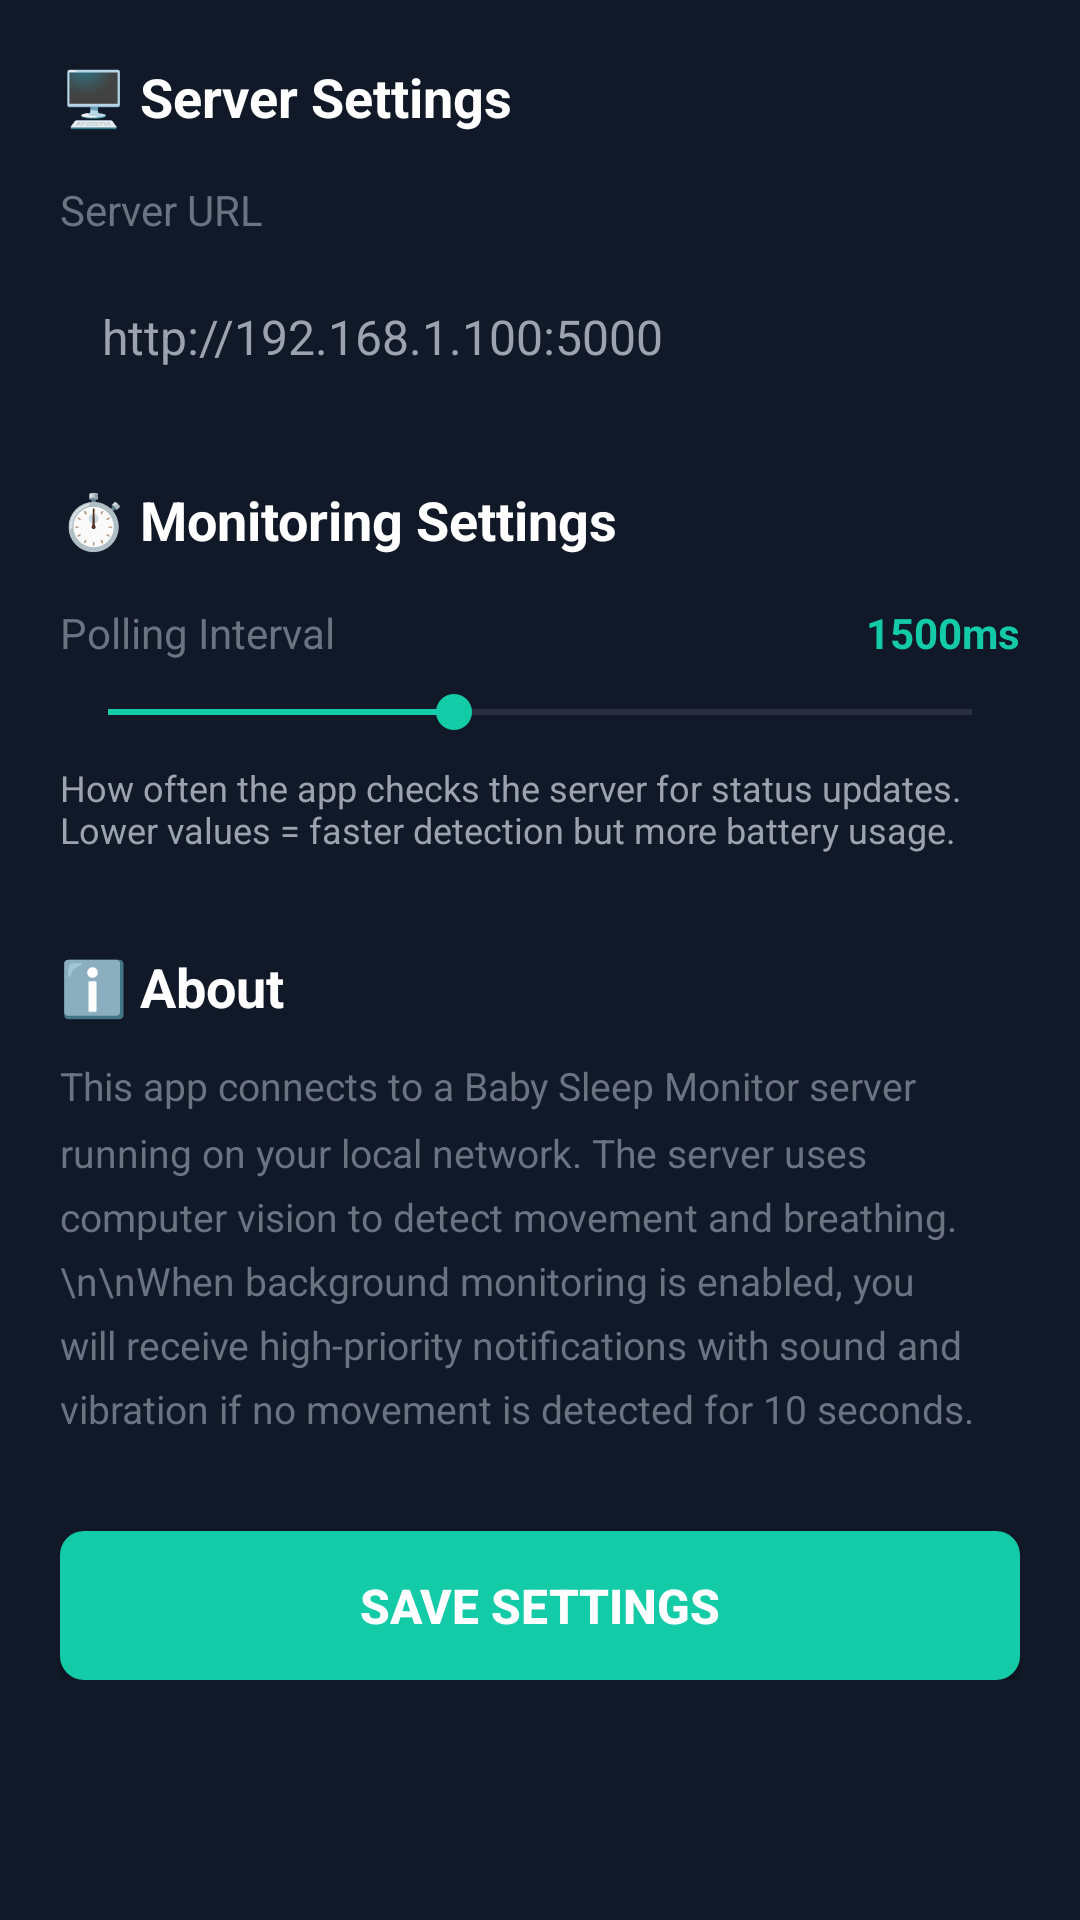

Here is an Android app screen rendered from its layout file. Give the layout XML and the strings, colors and styles it references.
<!-- AndroidManifest.xml: activity theme Theme.BabySleepMonitor -->
<!-- res/layout/activity_settings.xml -->
<?xml version="1.0" encoding="utf-8"?>
<ScrollView xmlns:android="http://schemas.android.com/apk/res/android"
    xmlns:tools="http://schemas.android.com/tools"
    android:layout_width="match_parent"
    android:layout_height="match_parent"
    android:background="@color/background_dark"
    tools:context=".SettingsActivity">

    <LinearLayout
        android:layout_width="match_parent"
        android:layout_height="wrap_content"
        android:orientation="vertical"
        android:padding="20dp">

        
        <TextView
            android:layout_width="match_parent"
            android:layout_height="wrap_content"
            android:text="🖥️ Server Settings"
            android:textColor="@color/white"
            android:textSize="18sp"
            android:textStyle="bold"
            android:layout_marginBottom="16dp" />

        <TextView
            android:layout_width="match_parent"
            android:layout_height="wrap_content"
            android:text="Server URL"
            android:textColor="@color/text_secondary"
            android:textSize="14sp"
            android:layout_marginBottom="8dp" />

        <EditText
            android:id="@+id/settingsServerUrl"
            android:layout_width="match_parent"
            android:layout_height="wrap_content"
            android:hint="http://192.168.1.100:5000"
            android:inputType="textUri"
            android:textColor="@color/white"
            android:textColorHint="@color/text_hint"
            android:background="@drawable/edit_text_background"
            android:padding="14dp"
            android:textSize="16sp"
            android:layout_marginBottom="24dp" />

        
        <TextView
            android:layout_width="match_parent"
            android:layout_height="wrap_content"
            android:text="⏱️ Monitoring Settings"
            android:textColor="@color/white"
            android:textSize="18sp"
            android:textStyle="bold"
            android:layout_marginBottom="16dp" />

        <LinearLayout
            android:layout_width="match_parent"
            android:layout_height="wrap_content"
            android:orientation="horizontal"
            android:layout_marginBottom="8dp">

            <TextView
                android:layout_width="0dp"
                android:layout_height="wrap_content"
                android:layout_weight="1"
                android:text="Polling Interval"
                android:textColor="@color/text_secondary"
                android:textSize="14sp" />

            <TextView
                android:id="@+id/pollingIntervalValue"
                android:layout_width="wrap_content"
                android:layout_height="wrap_content"
                android:text="1500ms"
                android:textColor="@color/accent_color"
                android:textSize="14sp"
                android:textStyle="bold" />
        </LinearLayout>

        <SeekBar
            android:id="@+id/pollingIntervalSeekBar"
            android:layout_width="match_parent"
            android:layout_height="wrap_content"
            android:max="25"
            android:progress="10"
            android:progressTint="@color/accent_color"
            android:thumbTint="@color/accent_color"
            android:layout_marginBottom="8dp" />

        <TextView
            android:layout_width="match_parent"
            android:layout_height="wrap_content"
            android:text="How often the app checks the server for status updates. Lower values = faster detection but more battery usage."
            android:textColor="@color/text_hint"
            android:textSize="12sp"
            android:layout_marginBottom="32dp" />

        
        <TextView
            android:layout_width="match_parent"
            android:layout_height="wrap_content"
            android:text="ℹ️ About"
            android:textColor="@color/white"
            android:textSize="18sp"
            android:textStyle="bold"
            android:layout_marginBottom="12dp" />

        <TextView
            android:layout_width="match_parent"
            android:layout_height="wrap_content"
            android:text="This app connects to a Baby Sleep Monitor server running on your local network. The server uses computer vision to detect movement and breathing.\n\nWhen background monitoring is enabled, you will receive high-priority notifications with sound and vibration if no movement is detected for 10 seconds."
            android:textColor="@color/text_secondary"
            android:textSize="13sp"
            android:lineSpacingMultiplier="1.4"
            android:layout_marginBottom="32dp" />

        
        <Button
            android:id="@+id/saveSettingsButton"
            android:layout_width="match_parent"
            android:layout_height="wrap_content"
            android:text="Save Settings"
            android:background="@drawable/button_primary"
            android:textColor="@color/white"
            android:textSize="16sp"
            android:textStyle="bold"
            android:padding="14dp" />

    </LinearLayout>
</ScrollView>
<!-- resources referenced by this layout -->
<resources>
  <color name="accent_color">#14CBA8</color>
  <color name="background_dark">#111827</color>
  <color name="text_hint">#9CA3AF</color>
  <color name="text_secondary">#6B7280</color>
  <color name="white">#FFFFFF</color>
  <!-- drawable button_primary (drawable) -->
  <?xml version="1.0" encoding="utf-8"?>
  <ripple xmlns:android="http://schemas.android.com/apk/res/android"
      android:color="#40FFFFFF">
      <item>
          <shape android:shape="rectangle">
              <solid android:color="@color/accent_color" />
              <corners android:radius="8dp" />
          </shape>
      </item>
  </ripple>
  <style name="Theme.BabySleepMonitor" parent="Theme.MaterialComponents.Light.NoActionBar">
          
          <item name="colorPrimary">@color/primary</item>
          <item name="colorPrimaryDark">@color/primary_dark</item>
          <item name="colorAccent">@color/primary</item>
  
          
          <item name="android:statusBarColor">@color/background_light</item>
          <item name="android:navigationBarColor">@color/background_light</item>
          <item name="android:windowLightStatusBar">true</item>
          
          
          <item name="android:windowBackground">@color/background_light</item>
  
          
          <item name="colorSurface">@color/card_light</item>
          <item name="colorOnSurface">@color/text_primary</item>
          <item name="colorSurfaceVariant">@color/background_light</item>
          <item name="colorOnSurfaceVariant">@color/text_secondary</item>
  
          
          <item name="android:textColorPrimary">@color/text_primary</item>
          <item name="android:textColorSecondary">@color/text_secondary</item>
          <item name="android:textColorHint">@color/text_tertiary</item>
  
          
          <item name="alertDialogTheme">@style/Theme.BabySleepMonitor.AlertDialog</item>
      </style>
  <color name="primary">#14CBA8</color>
  <color name="primary_dark">#00B594</color>
  <color name="background_light">#F3F4F6</color>
  <color name="card_light">#FFFFFF</color>
  <color name="text_primary">#1F2937</color>
  <color name="text_tertiary">#9CA3AF</color>
  <style name="Theme.BabySleepMonitor.AlertDialog" parent="ThemeOverlay.MaterialComponents.MaterialAlertDialog">
          <item name="colorPrimary">@color/primary</item>
          <item name="colorAccent">@color/primary</item>
          <item name="android:textColorPrimary">@color/text_primary</item>
          <item name="android:textColorSecondary">@color/text_secondary</item>
      </style>
</resources>
